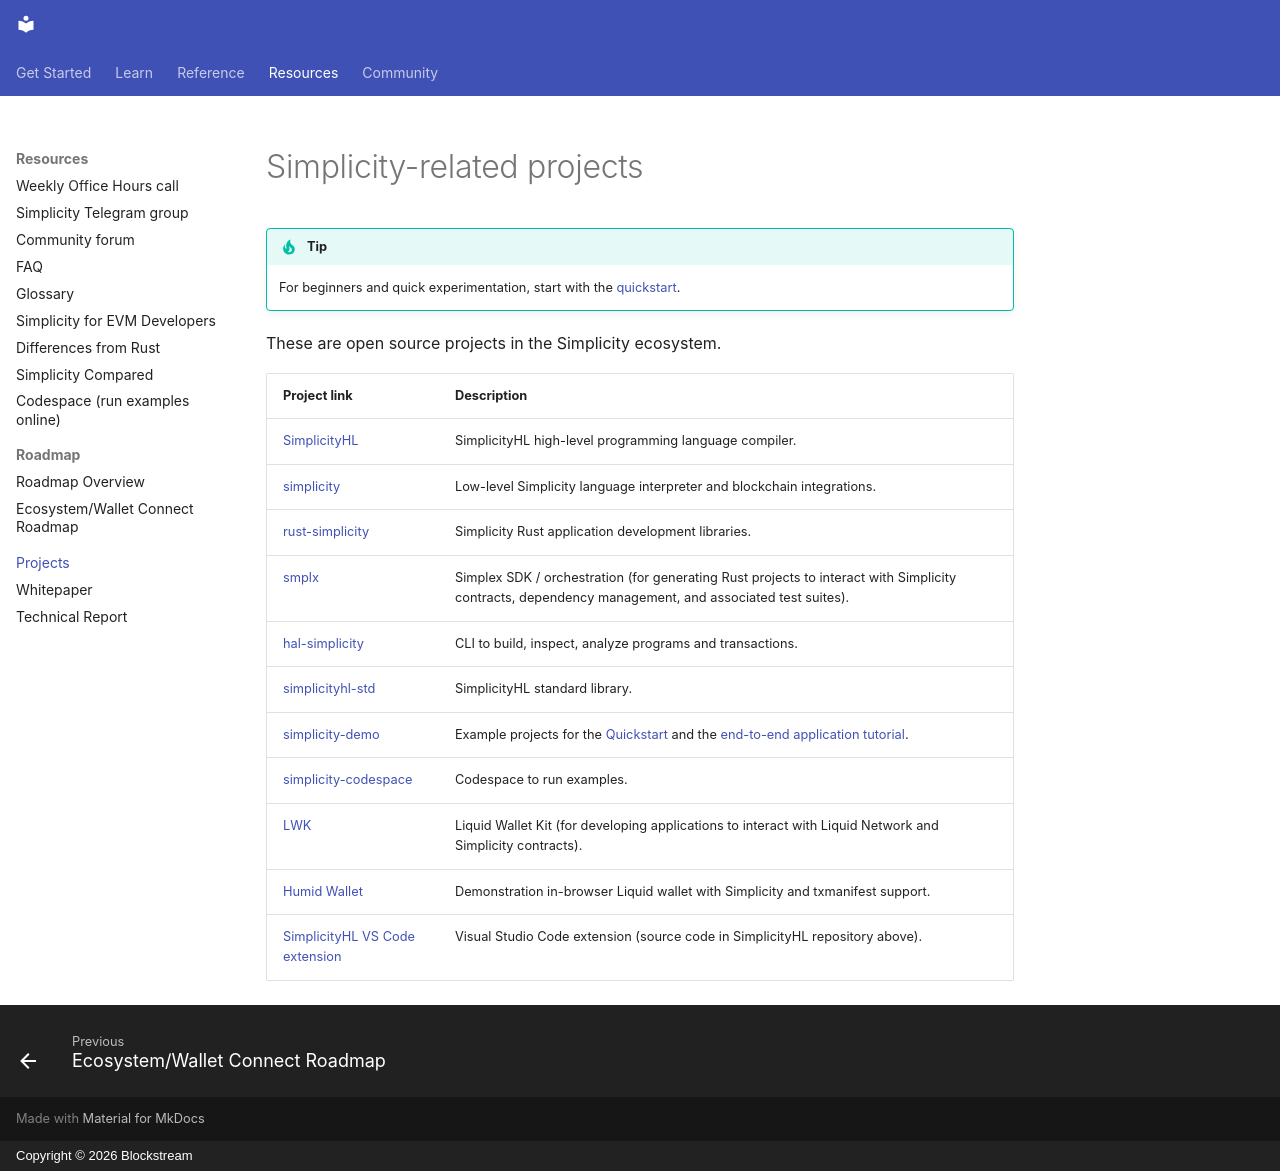

repository: BlockstreamResearch/simplicity-lang-org · page: resources/projects/index.html · generator: mkdocs · copyright: Copyright © 2026 Blockstream

# Simplicity-related projects

!!! tip
    For beginners and quick experimentation, start with the [quickstart](../getting-started/quickstart.md).

These are open source projects in the Simplicity ecosystem.

| Project link | Description |
| ------------ | ----------- |
| [SimplicityHL](https://github.com/BlockstreamResearch/SimplicityHL) | SimplicityHL high-level programming language compiler. |
| [simplicity](https://github.com/BlockstreamResearch/simplicity) | Low-level Simplicity language interpreter and blockchain integrations. |
| [rust-simplicity](https://github.com/BlockstreamResearch/rust-simplicity) | Simplicity Rust application development libraries. |
| [smplx](https://github.com/BlockstreamResearch/smplx) | Simplex SDK / orchestration (for generating Rust projects to interact with Simplicity contracts, dependency management, and associated test suites). |
| [hal-simplicity](https://github.com/BlockstreamResearch/hal-simplicity) | CLI to build, inspect, analyze programs and transactions. |
| [simplicityhl-std](https://github.com/BlockstreamResearch/simplicityhl-std) | SimplicityHL standard library. |
| [simplicity-demo](https://github.com/BlockstreamResearch/simplicity-demo) | Example projects for the [Quickstart](../getting-started/quickstart.md) and the [end-to-end application tutorial](../getting-started/build-end-to-end-app.md). |
| [simplicity-codespace](https://github.com/Blockstream/simplicity-codespace) | Codespace to run examples. |
| [LWK](https://github.com/Blockstream/LWK) | Liquid Wallet Kit (for developing applications to interact with Liquid Network and Simplicity contracts). |
| [Humid Wallet](https://github.com/BlockstreamResearch/humid) | Demonstration in-browser Liquid wallet with Simplicity and txmanifest support. |
| [SimplicityHL VS Code extension](https://marketplace.visualstudio.com/items?itemName=Blockstream.simplicityhl) | Visual Studio Code extension (source code in SimplicityHL repository above). |

<!--
<div class="grid cards" markdown>

- ### :material-lambda: [Haskell Simplicity](https://github.com/BlockstreamResearch/simplicity)  
  Reference implementation; source for derived Rust and C code.

- ### :material-flash: [C Implementation](https://github.com/BlockstreamResearch/simplicity/tree/master/C)  
  Consensus-focused low-level code.

- ### :material-microscope: [Coq / Rocq Proofs](https://github.com/BlockstreamResearch/simplicity/tree/master/Coq)  
  Formal semantics and machine-checked proofs.

- ### :material-lock: [stark-symphony (ZKP)](https://github.com/starkware-bitcoin/stark-symphony)  
  Zero-knowledge prover components in SimplicityHL.

- ### :material-lock: [simplicity-bn254 (ZKP)](https://github.com/distributed-lab/simplicity-bn254)
  A BN254 pairing-friendly elliptic curve with Optimal Ate pairing in SimplicityHL.

- ### :material-lock: [Simply](https://github.com/starkware-bitcoin/simply)  
  Supplemental CLI tooling supporting SimplicityHL workflows.

- ### :material-lock: [Pythia Price Oracle](https://github.com/dlc-markets/pythia)  
  An oracle that can do price attestations.
</div>
-->
